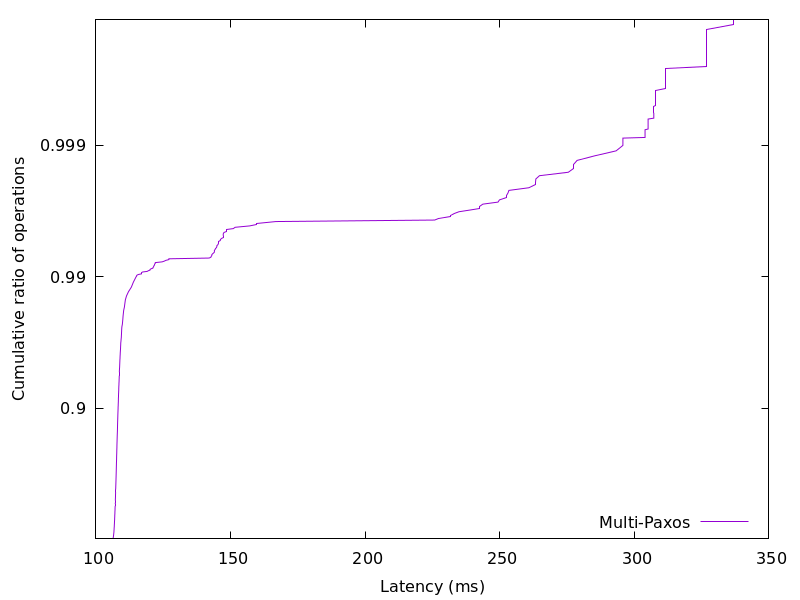

Source data for this figure (header and first rows):
106.263316, 0.01
106.4, 0.02
106.4, 0.03
106.4, 0.04
106.5, 0.05
106.5, 0.06
106.5, 0.07
106.6, 0.08
106.6, 0.09
106.6, 0.1
106.6, 0.11
106.7, 0.12
106.7, 0.13
106.7, 0.14
106.7, 0.15
106.7, 0.16
106.7, 0.17
106.8, 0.18
106.8, 0.19
106.8, 0.2
106.8, 0.21
106.8, 0.22
106.8, 0.23
106.9, 0.24
106.9, 0.25
106.9, 0.26
106.9, 0.27
106.9, 0.28
106.9, 0.29
106.9, 0.3
107, 0.31
107, 0.32
107, 0.33
107, 0.34
107, 0.35
107, 0.36
107, 0.37
107, 0.38
107.1, 0.39
107.1, 0.4
107.1, 0.41
107.1, 0.42
107.1, 0.43
107.1, 0.44
107.1, 0.45
107.2, 0.46
107.2, 0.47
107.2, 0.48
107.2, 0.49
107.2, 0.5
107.2, 0.51
107.2, 0.52
107.3, 0.53
107.3, 0.54
107.3, 0.55
107.3, 0.56
107.3, 0.57
107.3, 0.58
107.3, 0.59
107.4, 0.6
107.4, 0.61
... 298 more rows
